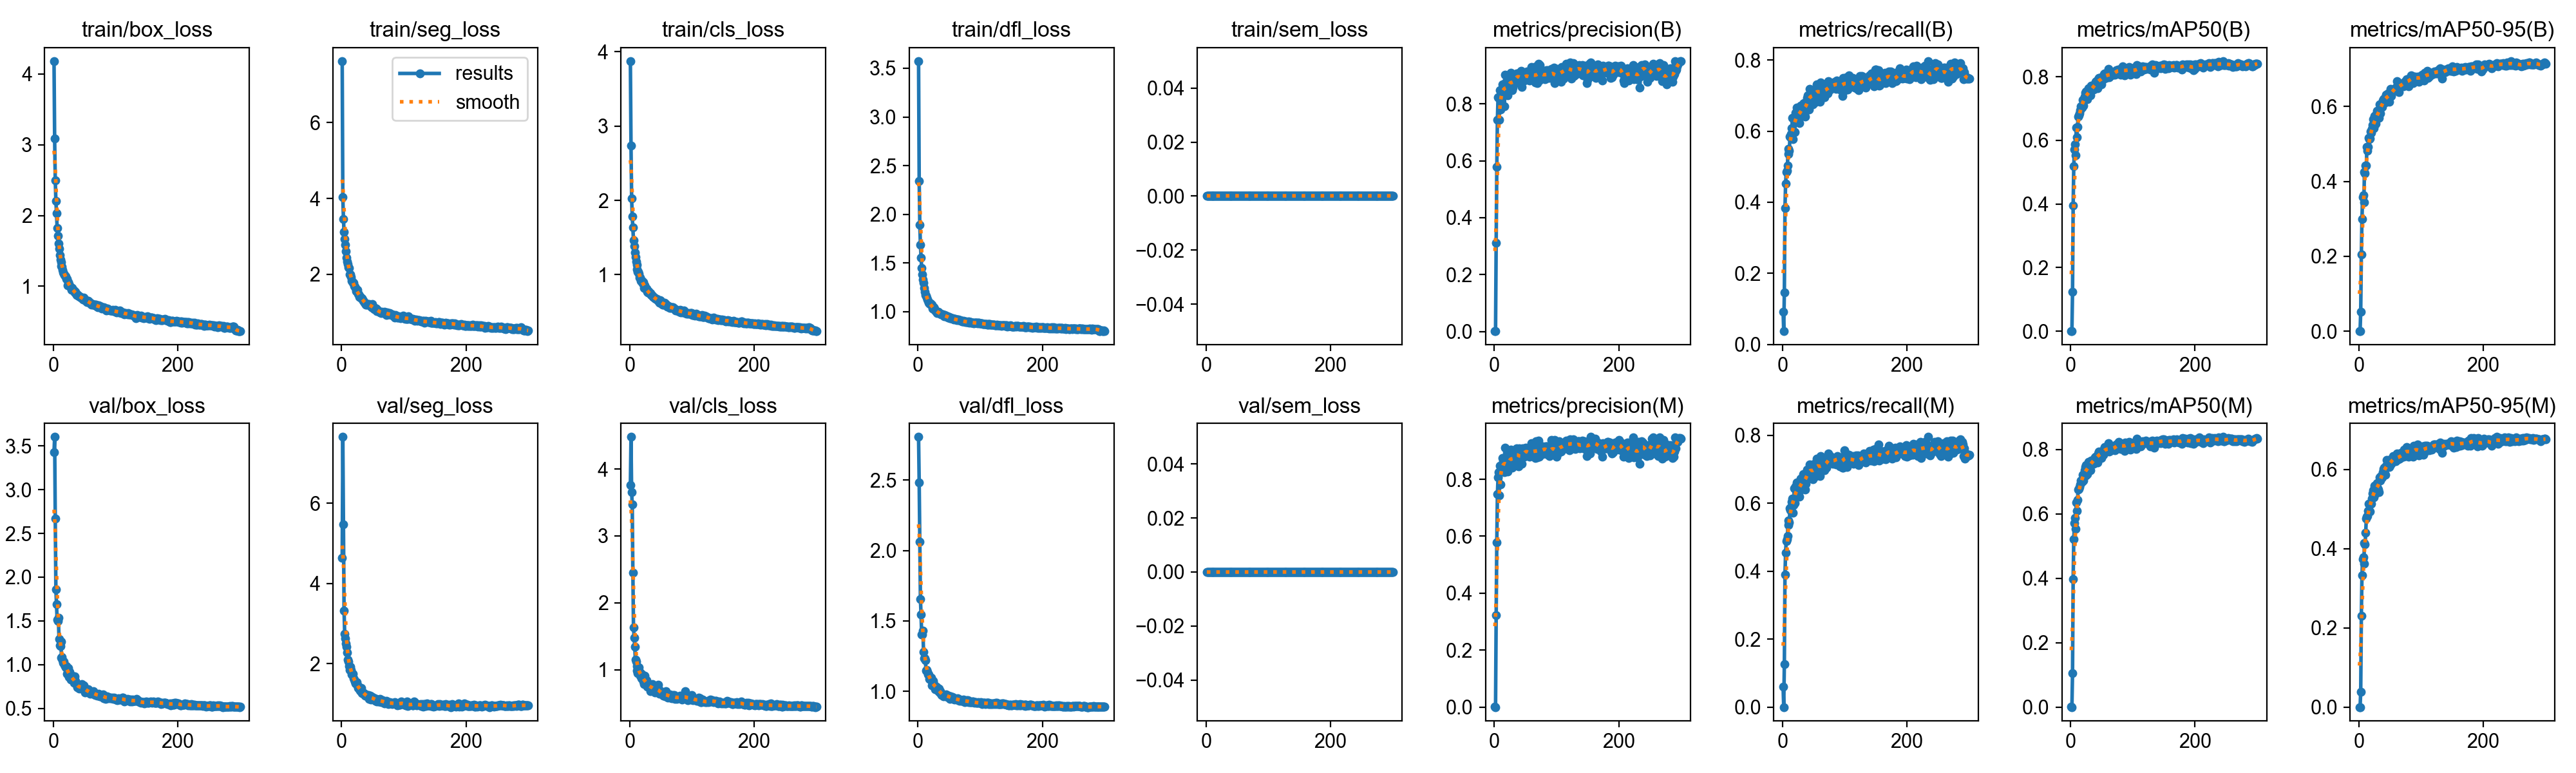

Source data for this figure (header and first rows):
epoch, time, train/box_loss, train/seg_loss, train/cls_loss, train/dfl_loss, train/sem_loss, metrics/precision(B), metrics/recall(B), metrics/mAP50(B), metrics/mAP50-95(B), metrics/precision(M), metrics/recall(M), metrics/mAP50(M), metrics/mAP50-95(M), val/box_loss, val/seg_loss, val/cls_loss, val/dfl_loss, val/sem_loss, lr/pg0, lr/pg1, lr/pg2
1, 23.44, 4.183, 7.623, 3.873, 3.574, 0, 0.00168, 0.09247, 0.00036, 0.00021, 0.00107, 0.0591, 0.00048, 0.0001, 3.429, 4.647, 3.762, 2.805, 0, 0.0003256, 0.0003256, 0.06777
2, 47.69, 3.086, 4.027, 2.734, 2.344, 0, 0.00216, 0.03718, 0.0009, 0.00014, 0, 0, 0, 0, 3.603, 7.659, 4.479, 2.48, 0, 0.0006567, 0.0006567, 0.03477
3, 73.8, 2.497, 3.453, 2.027, 1.889, 0, 0.3127, 0.1468, 0.1232, 0.0522, 0.3223, 0.1258, 0.1056, 0.03805, 2.669, 5.485, 3.653, 2.063, 0, 0.0009857, 0.0009857, 0.001761
4, 104.1, 2.206, 3.119, 1.785, 1.688, 0, 0.5776, 0.3842, 0.3951, 0.2044, 0.5775, 0.3889, 0.3978, 0.2303, 1.862, 3.318, 3.467, 1.654, 0, 0.0009901, 0.0009901, 0.0009901
5, 135.6, 2.028, 2.938, 1.632, 1.556, 0, 0.7444, 0.4519, 0.519, 0.3, 0.7484, 0.4547, 0.521, 0.3321, 1.689, 2.749, 2.452, 1.545, 0, 0.0009868, 0.0009868, 0.0009868
6, 166.2, 1.827, 2.785, 1.464, 1.447, 0, 0.8222, 0.4852, 0.5709, 0.3584, 0.8062, 0.489, 0.572, 0.3728, 1.513, 2.635, 1.632, 1.402, 0, 0.0009835, 0.0009835, 0.0009835
7, 194.8, 1.714, 2.614, 1.382, 1.382, 0, 0.8199, 0.4881, 0.5886, 0.3639, 0.8258, 0.4938, 0.588, 0.3783, 1.498, 2.496, 1.48, 1.404, 0, 0.0009802, 0.0009802, 0.0009802
8, 222.3, 1.603, 2.445, 1.3, 1.326, 0, 0.7433, 0.5033, 0.5528, 0.3442, 0.7433, 0.5033, 0.5538, 0.3613, 1.538, 2.426, 1.343, 1.429, 0, 0.0009769, 0.0009769, 0.0009769
9, 248.7, 1.531, 2.334, 1.234, 1.294, 0, 0.8475, 0.5501, 0.6399, 0.4247, 0.8475, 0.5501, 0.6359, 0.4148, 1.293, 2.272, 1.151, 1.28, 0, 0.0009736, 0.0009736, 0.0009736
10, 277.5, 1.438, 2.265, 1.179, 1.244, 0, 0.7803, 0.5349, 0.6109, 0.4214, 0.7817, 0.5358, 0.6093, 0.4111, 1.222, 2.103, 1.12, 1.235, 0, 0.0009703, 0.0009703, 0.0009703
11, 304.7, 1.375, 2.184, 1.133, 1.206, 0, 0.8449, 0.5453, 0.6416, 0.4423, 0.8474, 0.5443, 0.6433, 0.4393, 1.214, 2.046, 1.05, 1.235, 0, 0.000967, 0.000967, 0.000967
12, 333.6, 1.344, 2.157, 1.074, 1.168, 0, 0.8491, 0.5844, 0.6755, 0.442, 0.8399, 0.5851, 0.6756, 0.4764, 1.263, 1.931, 0.9902, 1.221, 0, 0.0009637, 0.0009637, 0.0009637
13, 361.9, 1.284, 2.003, 1.037, 1.162, 0, 0.8679, 0.5826, 0.6781, 0.4924, 0.876, 0.5794, 0.6772, 0.4814, 1.075, 1.849, 0.949, 1.148, 0, 0.0009604, 0.0009604, 0.0009604
14, 390.2, 1.28, 1.991, 1.038, 1.14, 0, 0.8626, 0.591, 0.6844, 0.482, 0.8632, 0.5895, 0.6845, 0.4828, 1.086, 1.931, 0.9535, 1.153, 0, 0.0009571, 0.0009571, 0.0009571
15, 416.9, 1.231, 1.932, 1.01, 1.125, 0, 0.8542, 0.6087, 0.6954, 0.4924, 0.8458, 0.6044, 0.6919, 0.4952, 1.052, 1.839, 1.038, 1.139, 0, 0.0009538, 0.0009538, 0.0009538
16, 446.3, 1.198, 1.833, 0.9595, 1.112, 0, 0.7905, 0.6367, 0.7074, 0.5168, 0.8242, 0.6139, 0.7047, 0.5125, 1.02, 1.725, 0.9653, 1.119, 0, 0.0009505, 0.0009505, 0.0009505
17, 474.2, 1.176, 1.81, 0.9569, 1.09, 0, 0.902, 0.5777, 0.7046, 0.5133, 0.9106, 0.5727, 0.7017, 0.5108, 1.038, 1.745, 0.9131, 1.122, 0, 0.0009472, 0.0009472, 0.0009472
18, 500.3, 1.156, 1.777, 0.9205, 1.082, 0, 0.8753, 0.5987, 0.7038, 0.5146, 0.8641, 0.594, 0.6995, 0.494, 0.9987, 1.748, 0.9515, 1.088, 0, 0.0009439, 0.0009439, 0.0009439
19, 526.3, 1.147, 1.768, 0.9108, 1.078, 0, 0.8558, 0.6368, 0.7277, 0.5328, 0.846, 0.6443, 0.7217, 0.5129, 0.986, 1.634, 0.8685, 1.091, 0, 0.0009406, 0.0009406, 0.0009406
20, 554, 1.141, 1.687, 0.9141, 1.086, 0, 0.849, 0.5977, 0.7092, 0.5309, 0.8387, 0.5996, 0.7043, 0.5125, 0.9683, 1.605, 0.924, 1.086, 0, 0.0009373, 0.0009373, 0.0009373
21, 580.9, 1.101, 1.677, 0.8798, 1.067, 0, 0.83, 0.6517, 0.7247, 0.5409, 0.8264, 0.6488, 0.7216, 0.5263, 0.983, 1.557, 0.9015, 1.096, 0, 0.000934, 0.000934, 0.000934
22, 609.9, 1.102, 1.634, 0.8955, 1.068, 0, 0.856, 0.6406, 0.7376, 0.5508, 0.8497, 0.6358, 0.7359, 0.5391, 0.8973, 1.512, 0.8206, 1.044, 0, 0.0009307, 0.0009307, 0.0009307
23, 638.7, 1.012, 1.547, 0.8255, 1.027, 0, 0.8652, 0.6667, 0.75, 0.5658, 0.859, 0.6616, 0.7457, 0.5467, 0.9019, 1.497, 0.7858, 1.061, 0, 0.0009274, 0.0009274, 0.0009274
24, 667.5, 1.054, 1.58, 0.856, 1.04, 0, 0.8498, 0.647, 0.7304, 0.5429, 0.8481, 0.6416, 0.7207, 0.5287, 0.9634, 1.538, 0.913, 1.075, 0, 0.0009241, 0.0009241, 0.0009241
25, 693.6, 1.028, 1.581, 0.8137, 1.023, 0, 0.9012, 0.6522, 0.7545, 0.5741, 0.8997, 0.6499, 0.7518, 0.5588, 0.8591, 1.451, 0.7974, 1.04, 0, 0.0009208, 0.0009208, 0.0009208
26, 720.8, 1.007, 1.483, 0.8171, 1.042, 0, 0.881, 0.633, 0.7365, 0.5519, 0.8794, 0.6301, 0.7341, 0.5416, 0.9179, 1.448, 0.8152, 1.053, 0, 0.0009175, 0.0009175, 0.0009175
27, 747, 0.9965, 1.493, 0.812, 1.028, 0, 0.9086, 0.6225, 0.7293, 0.5551, 0.9053, 0.6196, 0.7232, 0.5385, 0.8701, 1.39, 0.841, 1.034, 0, 0.0009142, 0.0009142, 0.0009142
28, 773.7, 0.9874, 1.465, 0.7673, 1.01, 0, 0.8723, 0.6513, 0.7477, 0.5803, 0.8687, 0.6454, 0.7418, 0.5614, 0.8306, 1.389, 0.7499, 1.018, 0, 0.0009109, 0.0009109, 0.0009109
29, 801.4, 0.948, 1.398, 0.7573, 1.004, 0, 0.8474, 0.6722, 0.7636, 0.5881, 0.8415, 0.673, 0.7616, 0.5659, 0.8419, 1.356, 0.7512, 1.035, 0, 0.0009076, 0.0009076, 0.0009076
30, 829.9, 0.9751, 1.411, 0.775, 1, 0, 0.8566, 0.6597, 0.7555, 0.5766, 0.8579, 0.6606, 0.7543, 0.5514, 0.875, 1.335, 0.7601, 1.032, 0, 0.0009043, 0.0009043, 0.0009043
31, 855.4, 0.9462, 1.39, 0.7563, 0.9857, 0, 0.8753, 0.6624, 0.7562, 0.582, 0.8702, 0.6582, 0.7507, 0.5496, 0.8313, 1.316, 0.7633, 1.021, 0, 0.000901, 0.000901, 0.000901
32, 882.2, 0.9352, 1.358, 0.7561, 0.993, 0, 0.8804, 0.6511, 0.7405, 0.57, 0.8776, 0.6482, 0.7357, 0.5418, 0.8489, 1.393, 0.7701, 1.024, 0, 0.0008977, 0.0008977, 0.0008977
33, 908.2, 0.9367, 1.373, 0.7498, 0.997, 0, 0.9011, 0.6777, 0.7714, 0.6051, 0.8891, 0.6854, 0.765, 0.5803, 0.7892, 1.271, 0.6818, 1.003, 0, 0.0008944, 0.0008944, 0.0008944
34, 936.1, 0.9144, 1.326, 0.7264, 0.9846, 0, 0.8736, 0.6784, 0.7637, 0.5824, 0.8736, 0.6784, 0.7665, 0.571, 0.8631, 1.282, 0.743, 1.019, 0, 0.0008911, 0.0008911, 0.0008911
35, 962.5, 0.9253, 1.305, 0.7286, 0.9856, 0, 0.8959, 0.6654, 0.7657, 0.597, 0.8978, 0.6617, 0.7645, 0.5832, 0.8153, 1.248, 0.7677, 0.9923, 0, 0.0008878, 0.0008878, 0.0008878
36, 989.9, 0.8963, 1.279, 0.7142, 0.9752, 0, 0.9075, 0.6406, 0.765, 0.6037, 0.9096, 0.6406, 0.7633, 0.5786, 0.7865, 1.264, 0.7793, 1.003, 0, 0.0008845, 0.0008845, 0.0008845
37, 1016, 0.8763, 1.243, 0.7004, 0.9707, 0, 0.8965, 0.6578, 0.7603, 0.5996, 0.8897, 0.6568, 0.7562, 0.5798, 0.7667, 1.238, 0.7038, 0.9829, 0, 0.0008812, 0.0008812, 0.0008812
38, 1042, 0.8857, 1.227, 0.6986, 0.9699, 0, 0.8894, 0.673, 0.7725, 0.6077, 0.8856, 0.6702, 0.7716, 0.5927, 0.7425, 1.205, 0.7003, 0.9749, 0, 0.0008779, 0.0008779, 0.0008779
39, 1071, 0.8677, 1.196, 0.6913, 0.9681, 0, 0.9045, 0.6644, 0.7777, 0.6167, 0.8454, 0.6985, 0.7752, 0.5873, 0.7551, 1.23, 0.7054, 0.9775, 0, 0.0008746, 0.0008746, 0.0008746
40, 1100, 0.8627, 1.2, 0.6871, 0.9681, 0, 0.9099, 0.6934, 0.7849, 0.6204, 0.9086, 0.6922, 0.7788, 0.6002, 0.7518, 1.194, 0.7112, 0.9811, 0, 0.0008713, 0.0008713, 0.0008713
41, 1128, 0.853, 1.218, 0.682, 0.9608, 0, 0.8814, 0.7012, 0.7861, 0.6218, 0.8877, 0.6921, 0.7783, 0.6041, 0.7229, 1.181, 0.6604, 0.9665, 0, 0.000868, 0.000868, 0.000868
42, 1156, 0.8615, 1.205, 0.674, 0.9511, 0, 0.8798, 0.693, 0.7752, 0.6179, 0.8648, 0.695, 0.7669, 0.5996, 0.7366, 1.188, 0.686, 0.9727, 0, 0.0008647, 0.0008647, 0.0008647
43, 1183, 0.8522, 1.195, 0.6705, 0.9609, 0, 0.9163, 0.6606, 0.7643, 0.6117, 0.8866, 0.6749, 0.7602, 0.5868, 0.7366, 1.213, 0.7265, 0.9707, 0, 0.0008614, 0.0008614, 0.0008614
44, 1210, 0.8443, 1.209, 0.6721, 0.952, 0, 0.8587, 0.7178, 0.7922, 0.6311, 0.8536, 0.715, 0.7876, 0.6088, 0.7613, 1.115, 0.6916, 0.974, 0, 0.0008581, 0.0008581, 0.0008581
45, 1238, 0.8408, 1.19, 0.6606, 0.9596, 0, 0.905, 0.6978, 0.7954, 0.6318, 0.9098, 0.6959, 0.7944, 0.6243, 0.737, 1.143, 0.6967, 0.9781, 0, 0.0008548, 0.0008548, 0.0008548
46, 1266, 0.8254, 1.169, 0.6493, 0.953, 0, 0.8918, 0.7068, 0.7956, 0.6221, 0.8834, 0.7045, 0.791, 0.6095, 0.7756, 1.198, 0.7723, 0.9727, 0, 0.0008515, 0.0008515, 0.0008515
47, 1292, 0.831, 1.195, 0.6434, 0.9486, 0, 0.8836, 0.7111, 0.7956, 0.6344, 0.8815, 0.7095, 0.7908, 0.6227, 0.7239, 1.103, 0.7047, 0.9619, 0, 0.0008482, 0.0008482, 0.0008482
48, 1320, 0.8074, 1.13, 0.6253, 0.9361, 0, 0.8809, 0.6909, 0.7883, 0.6288, 0.8788, 0.6902, 0.7819, 0.61, 0.7157, 1.171, 0.6414, 0.962, 0, 0.0008449, 0.0008449, 0.0008449
49, 1347, 0.8421, 1.209, 0.6562, 0.9425, 0, 0.9042, 0.6749, 0.776, 0.6134, 0.9089, 0.6711, 0.773, 0.6056, 0.7622, 1.174, 0.6559, 0.9701, 0, 0.0008416, 0.0008416, 0.0008416
50, 1372, 0.8092, 1.105, 0.6456, 0.9455, 0, 0.9005, 0.7102, 0.7942, 0.6258, 0.9101, 0.6946, 0.7873, 0.6086, 0.7367, 1.134, 0.6515, 0.9648, 0, 0.0008383, 0.0008383, 0.0008383
51, 1399, 0.8128, 1.126, 0.6177, 0.9306, 0, 0.8951, 0.7157, 0.7994, 0.6476, 0.895, 0.7153, 0.7939, 0.6254, 0.6844, 1.12, 0.6498, 0.9486, 0, 0.000835, 0.000835, 0.000835
52, 1427, 0.7938, 1.077, 0.6062, 0.9294, 0, 0.913, 0.6803, 0.7923, 0.6284, 0.9092, 0.6773, 0.784, 0.6134, 0.7204, 1.143, 0.6639, 0.966, 0, 0.0008317, 0.0008317, 0.0008317
53, 1454, 0.7954, 1.108, 0.6008, 0.9333, 0, 0.8961, 0.7069, 0.8016, 0.6402, 0.8943, 0.7026, 0.7953, 0.6174, 0.7043, 1.128, 0.6298, 0.9563, 0, 0.0008284, 0.0008284, 0.0008284
54, 1480, 0.7776, 1.071, 0.5945, 0.928, 0, 0.9069, 0.7146, 0.8081, 0.6443, 0.9056, 0.7137, 0.8028, 0.6266, 0.6885, 1.066, 0.6075, 0.9527, 0, 0.0008251, 0.0008251, 0.0008251
55, 1506, 0.7907, 1.094, 0.615, 0.9298, 0, 0.8857, 0.7314, 0.8101, 0.6399, 0.8846, 0.7304, 0.8073, 0.6329, 0.7054, 1.082, 0.617, 0.9557, 0, 0.0008218, 0.0008218, 0.0008218
56, 1532, 0.7971, 1.086, 0.6229, 0.9308, 0, 0.8842, 0.7083, 0.8023, 0.6459, 0.8897, 0.7111, 0.8044, 0.6304, 0.7154, 1.102, 0.631, 0.9612, 0, 0.0008185, 0.0008185, 0.0008185
57, 1560, 0.775, 1.031, 0.6048, 0.9227, 0, 0.8812, 0.7214, 0.797, 0.6442, 0.8793, 0.7188, 0.7974, 0.6272, 0.6831, 1.06, 0.6043, 0.9477, 0, 0.0008152, 0.0008152, 0.0008152
58, 1586, 0.7744, 1.066, 0.6061, 0.9178, 0, 0.8944, 0.7093, 0.7977, 0.6439, 0.8833, 0.7111, 0.7943, 0.6243, 0.6851, 1.106, 0.6752, 0.945, 0, 0.0008119, 0.0008119, 0.0008119
59, 1612, 0.7584, 1.021, 0.584, 0.9213, 0, 0.899, 0.7007, 0.8018, 0.6488, 0.8971, 0.6949, 0.7976, 0.6209, 0.669, 1.11, 0.6422, 0.9434, 0, 0.0008086, 0.0008086, 0.0008086
60, 1637, 0.7586, 1.02, 0.5726, 0.9225, 0, 0.9282, 0.6816, 0.8098, 0.6531, 0.9269, 0.6806, 0.8055, 0.6296, 0.6713, 1.058, 0.5984, 0.95, 0, 0.0008053, 0.0008053, 0.0008053
... 240 more rows
